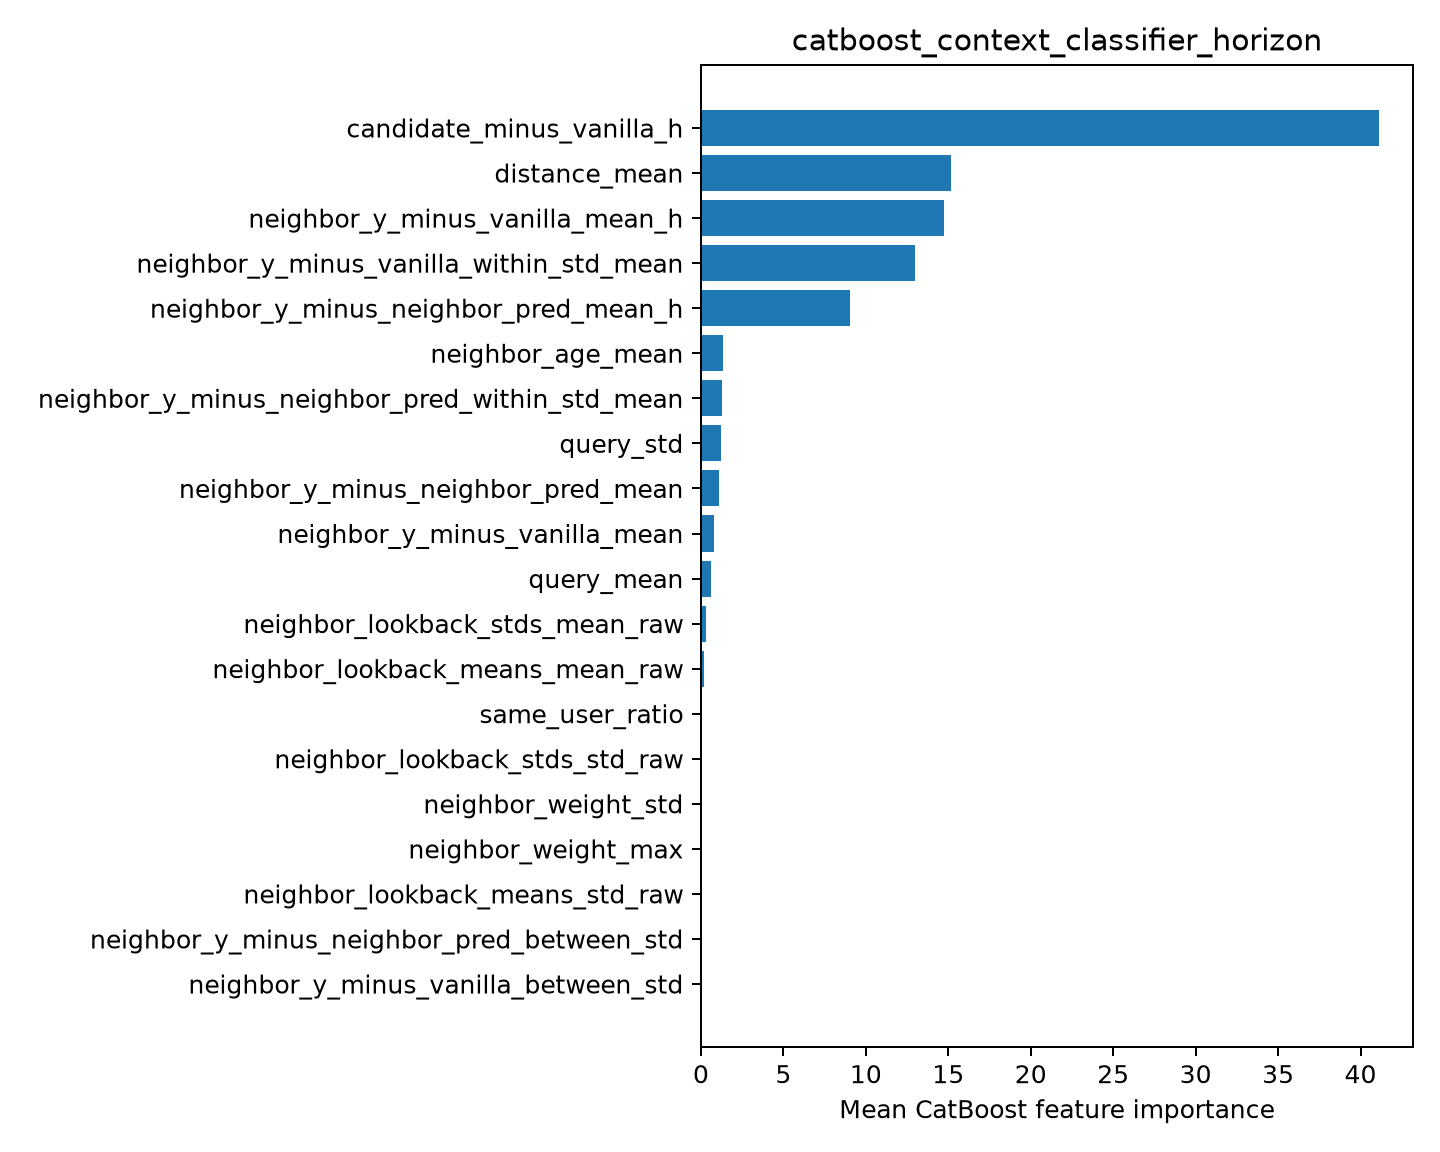

Source data for this figure (header and first rows):
feature, importance
candidate_minus_vanilla_h, 41.13
distance_mean, 15.17
neighbor_y_minus_vanilla_mean_h, 14.74
neighbor_y_minus_vanilla_within_std_mean, 12.99
neighbor_y_minus_neighbor_pred_mean_h, 9.056
neighbor_age_mean, 1.309
neighbor_y_minus_neighbor_pred_within_st…, 1.279
query_std, 1.243
neighbor_y_minus_neighbor_pred_mean, 1.106
neighbor_y_minus_vanilla_mean, 0.8067
query_mean, 0.588
neighbor_lookback_stds_mean_raw, 0.3344
neighbor_lookback_means_mean_raw, 0.1927
same_user_ratio, 0.05956
neighbor_lookback_stds_std_raw, 0.0
neighbor_weight_std, 0.0
neighbor_weight_max, 0.0
neighbor_lookback_means_std_raw, 0.0
neighbor_y_minus_neighbor_pred_between_s…, 0.0
neighbor_y_minus_vanilla_between_std, 0.0
